Dataset: data (GitHub, kesaroid/Glaucoma-Detection). Classes: glaucoma, not glaucoma.

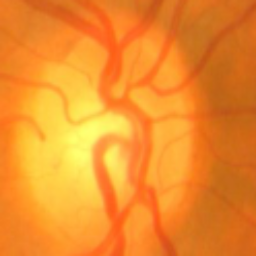
Label: glaucoma

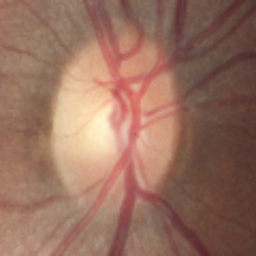
Label: not glaucoma

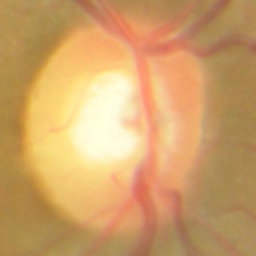
Label: glaucoma

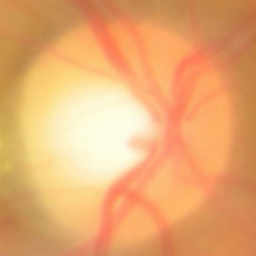
Label: glaucoma

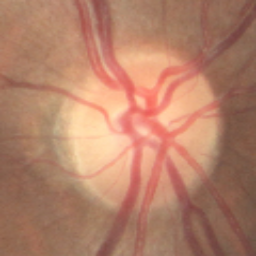
Label: not glaucoma

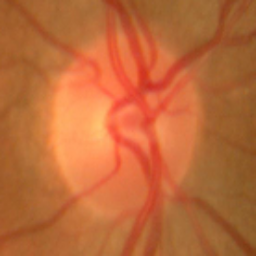
Label: not glaucoma
